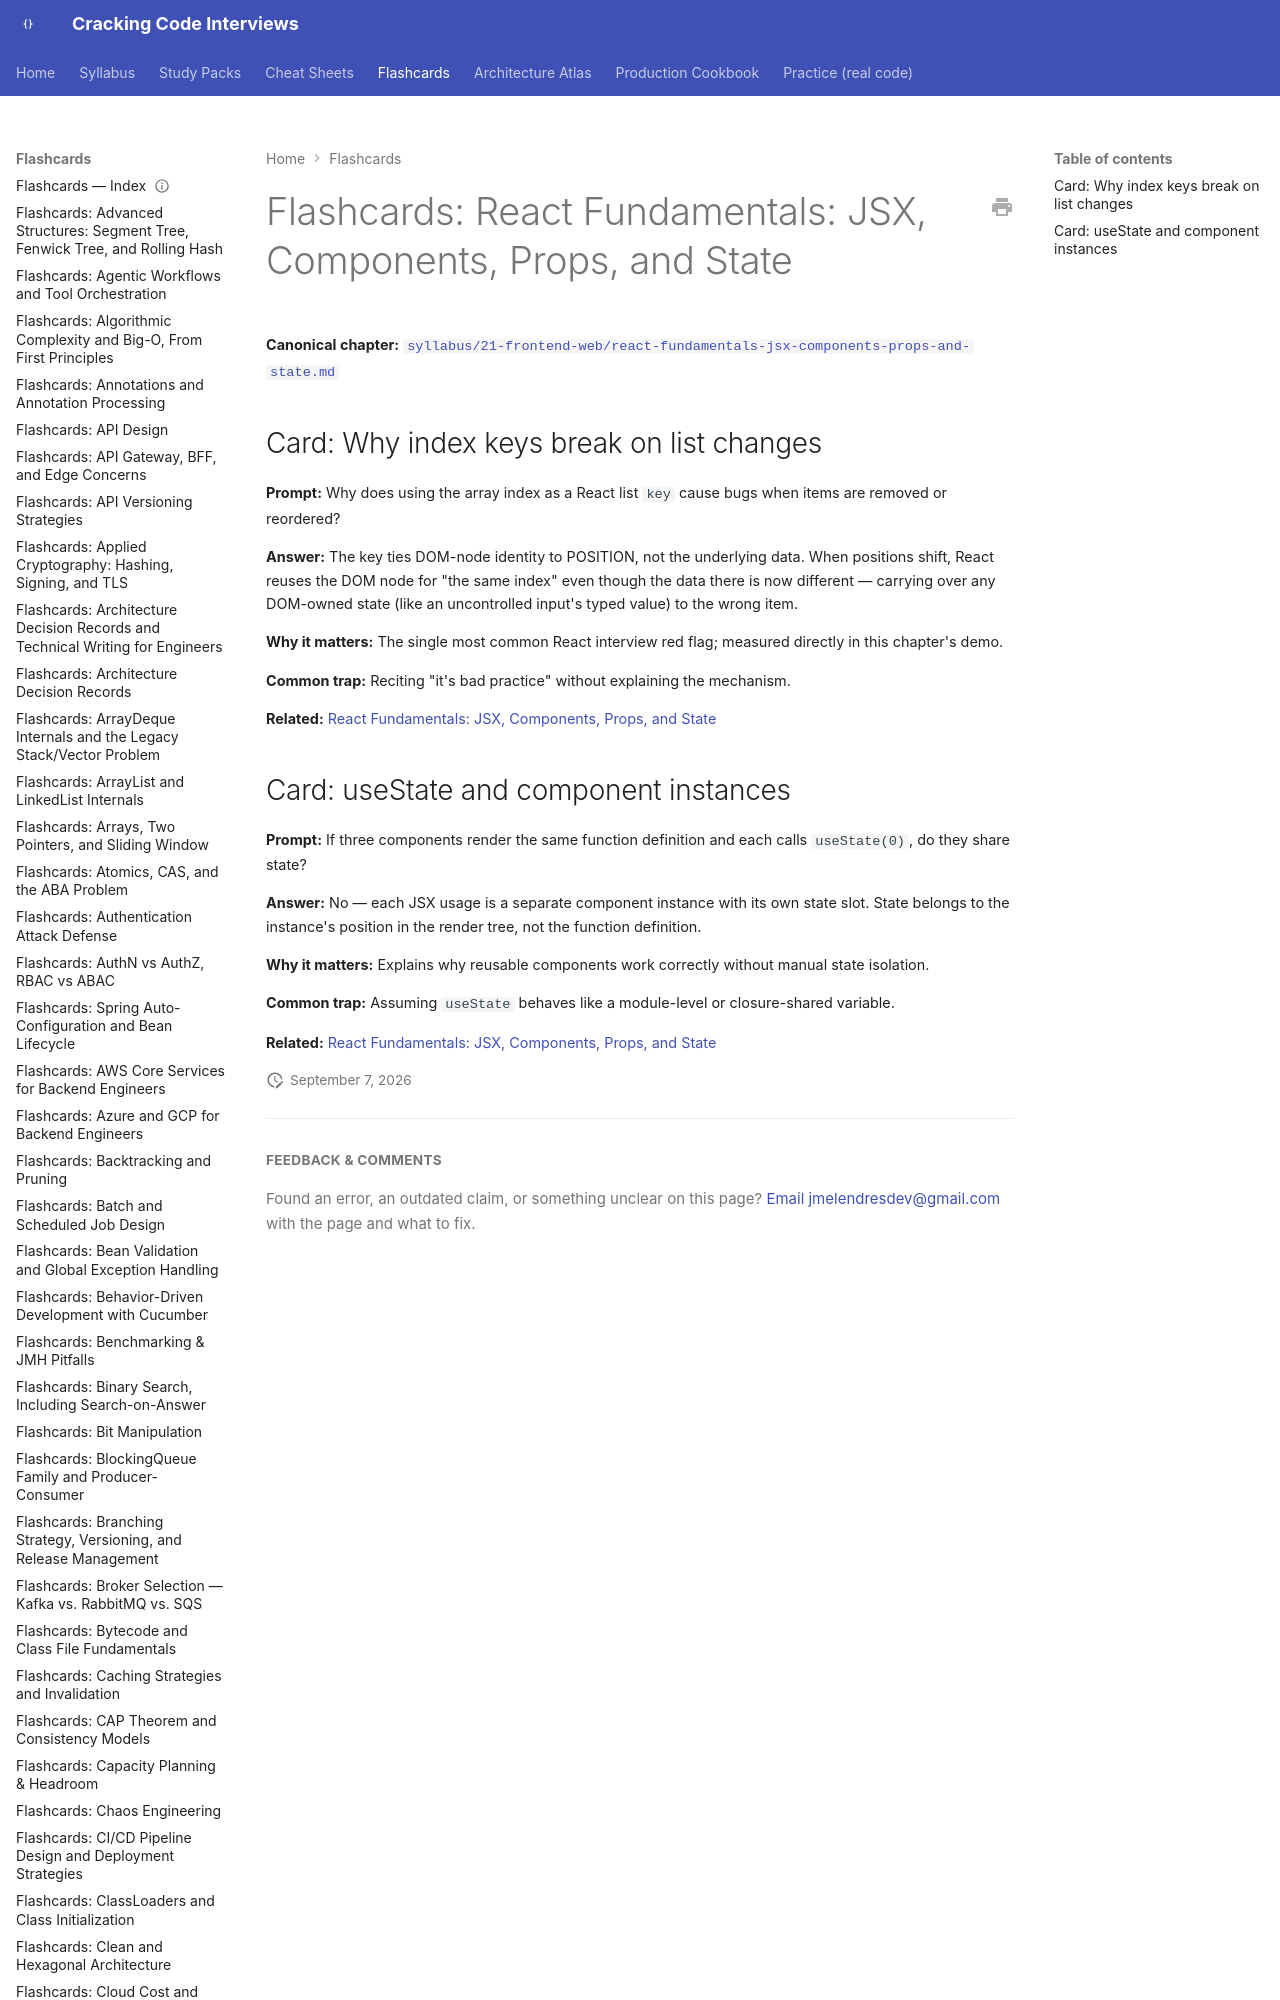

repository: JuanMelendres/cracking-code-interviews · page: flashcards/react-fundamentals-jsx-components-props-and-state/index.html · generator: mkdocs

---
title: "Flashcards: React Fundamentals: JSX, Components, Props, and State"
slug: react-fundamentals-jsx-components-props-and-state
document_type: flashcard-deck
domain: frontend
topic_id: F-101-F-104
tier: Beginner
canonical: ../syllabus/21-frontend-web/rea
